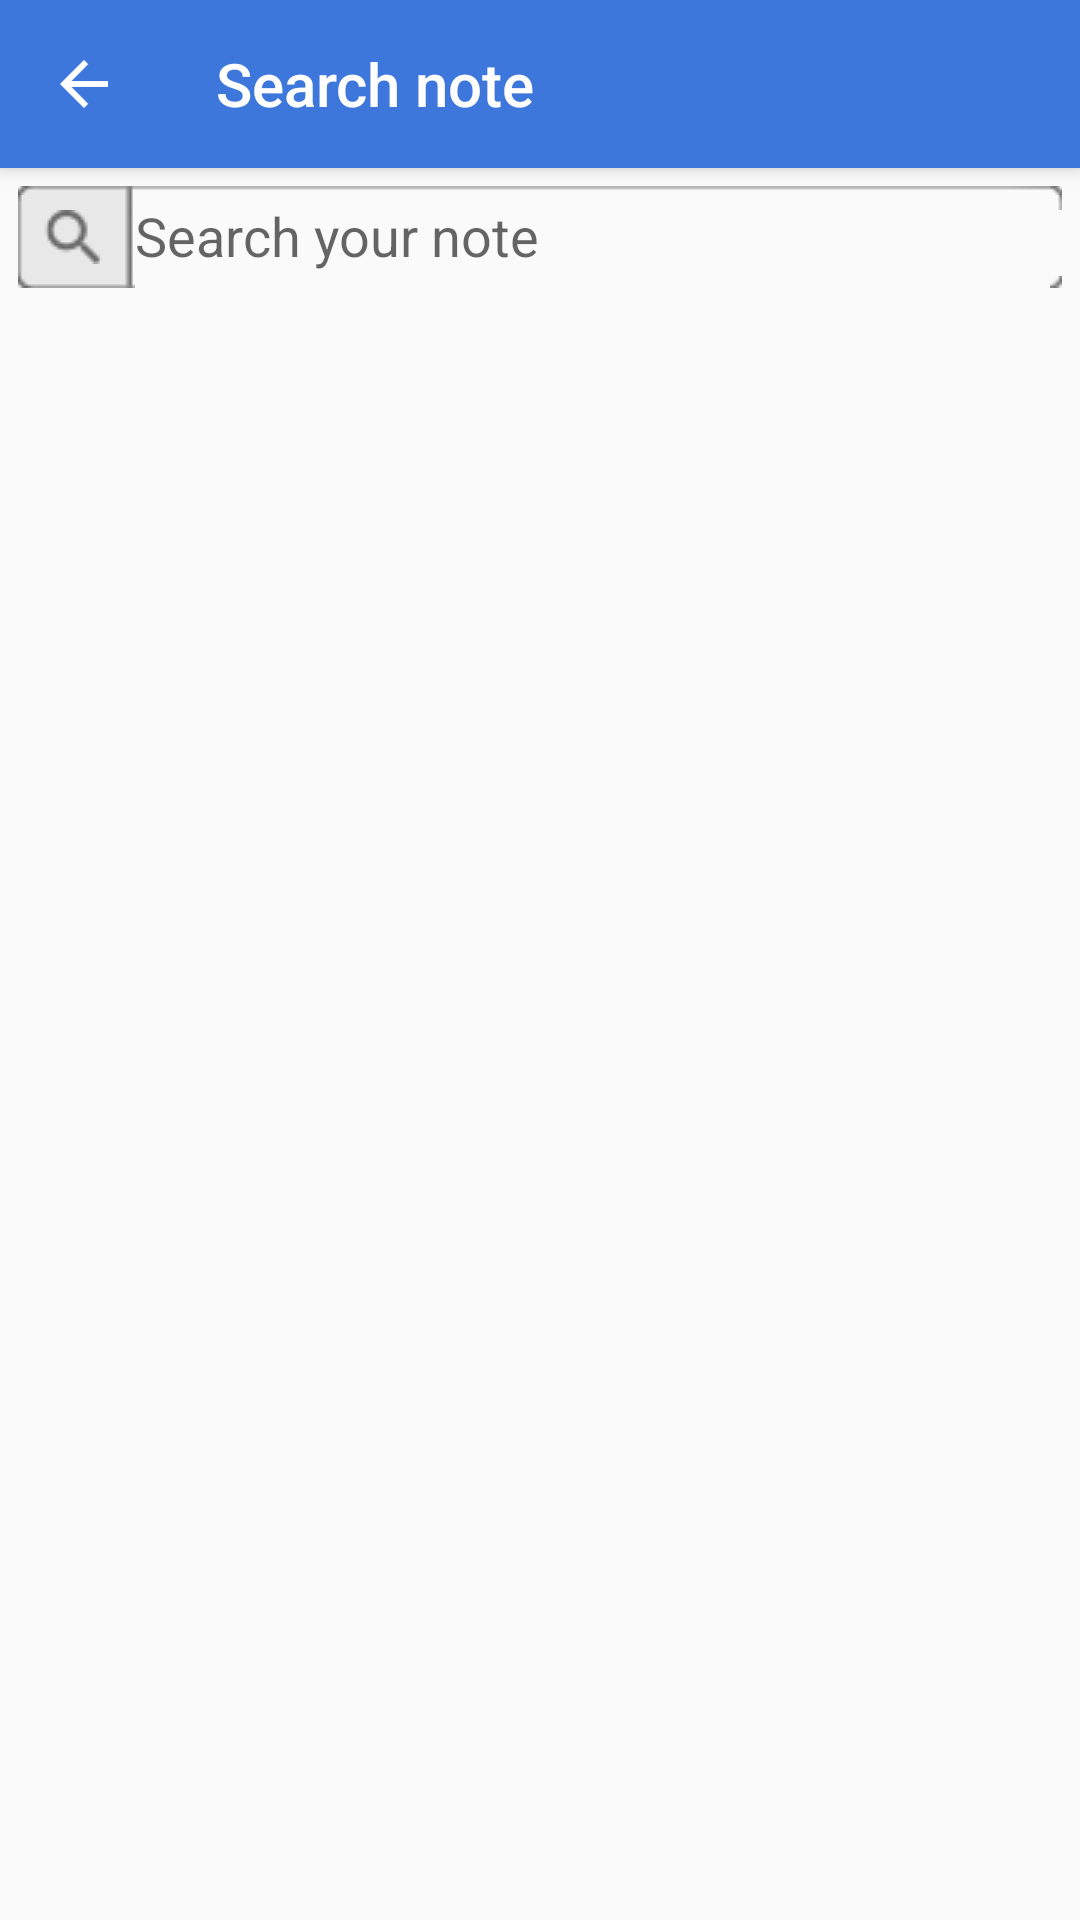

Here is an Android app screen rendered from its layout file. Give the layout XML and the strings, colors and styles it references.
<!-- AndroidManifest.xml: application theme Theme.NoteBook -->
<!-- res/layout/fragment_search_note.xml -->
<?xml version="1.0" encoding="utf-8"?>
<androidx.constraintlayout.widget.ConstraintLayout xmlns:android="http://schemas.android.com/apk/res/android"
    xmlns:app="http://schemas.android.com/apk/res-auto"
    xmlns:tools="http://schemas.android.com/tools"
    android:layout_width="match_parent"
    android:layout_height="match_parent"
    tools:context=".fragments.SearchNoteFragment">

    <androidx.appcompat.widget.Toolbar
        android:id="@+id/search_note_toolbar"
        android:layout_width="match_parent"
        android:layout_height="?attr/actionBarSize"
        android:background="@color/colorPrimary"
        app:navigationIcon="@drawable/ic_action_arrow_back"
        android:elevation="4dp"
        app:title="@string/search_note_title"
        app:titleTextColor="@color/white"
        android:theme="@style/Theme.NoteBook"
        app:layout_constraintEnd_toEndOf="parent"
        app:layout_constraintStart_toStartOf="parent"
        app:layout_constraintTop_toTopOf="parent">

    </androidx.appcompat.widget.Toolbar>

    <com.google.android.material.textfield.TextInputEditText
        android:id="@+id/search_note_search_bar"
        android:layout_width="match_parent"
        android:layout_height="wrap_content"
        android:layout_margin="6dp"
        android:background="@drawable/bg_note_search"
        android:hint="@string/search_note_hint"
        android:singleLine="true"
        app:layout_constraintEnd_toEndOf="parent"
        app:layout_constraintStart_toStartOf="parent"
        app:layout_constraintTop_toBottomOf="@+id/search_note_toolbar"></com.google.android.material.textfield.TextInputEditText>

    <androidx.recyclerview.widget.RecyclerView
        android:id="@+id/search_note_result_recycler_view"
        android:layout_width="match_parent"
        android:layout_height="0dp"
        android:layout_marginTop="6dp"
        app:layout_constraintTop_toBottomOf="@+id/search_note_search_bar"
        app:layout_constraintEnd_toEndOf="parent"
        app:layout_constraintStart_toStartOf="parent"
        app:layout_constraintBottom_toBottomOf="parent"/>


</androidx.constraintlayout.widget.ConstraintLayout>
<!-- resources referenced by this layout -->
<resources>
  <color name="colorPrimary">#3D77DC</color>
  <color name="white">#FFFFFFFF</color>
  <!-- drawable ic_action_arrow_back: png bitmap (drawable-hdpi, 402 bytes) -->
  <string name="search_note_hint">Search your note</string>
  <string name="search_note_title">Search note</string>
  <style name="Theme.NoteBook" parent="Base.Theme.NoteBook" />
  <style name="Base.Theme.NoteBook" parent="Theme.AppCompat.DayNight.NoActionBar">
          
          <item name="colorPrimary">@color/colorPrimary</item>
          <item name="colorPrimaryDark">@color/colorPrimaryDark</item>
          <item name="colorAccent">@color/colorAccent</item>
          <item name="android:textColorSecondary">@color/white</item>
          <item name="actionMenuTextColor">@color/white</item>
          <item name="android:statusBarColor">@color/colorPrimaryDark</item>
  
      </style>
  <color name="colorPrimaryDark">#2E6FE1</color>
  <color name="colorAccent">#DCA23D</color>
</resources>
